Dataset: cleaned_data (GitHub, Bloggera/Parthenium_Weed_Detection). Classes: negative - no parthenium, parthenium weed.

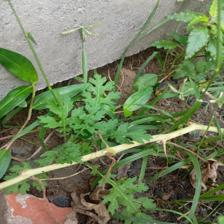
Label: parthenium weed

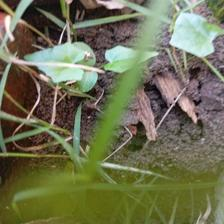
Label: negative - no parthenium

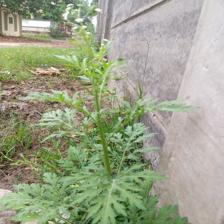
Label: parthenium weed

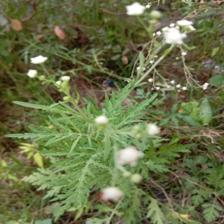
Label: parthenium weed

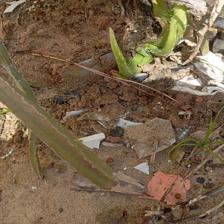
Label: negative - no parthenium

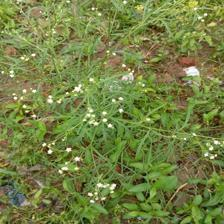
Label: parthenium weed
